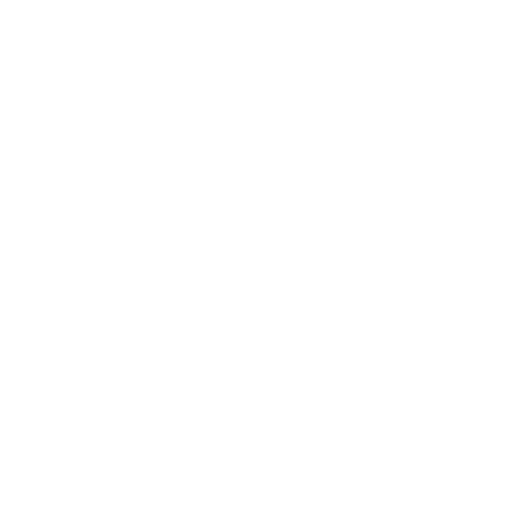
t = 0.00 s
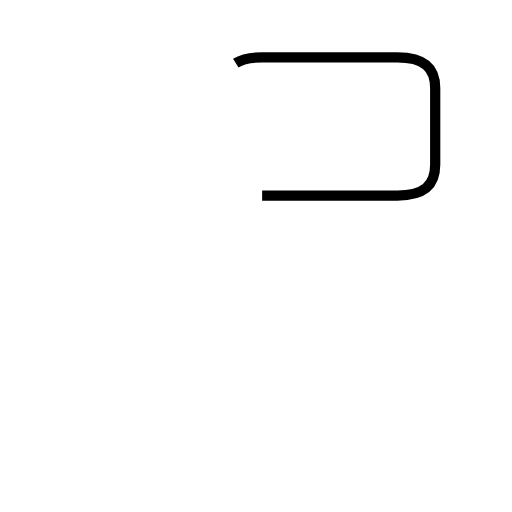
t = 1.43 s
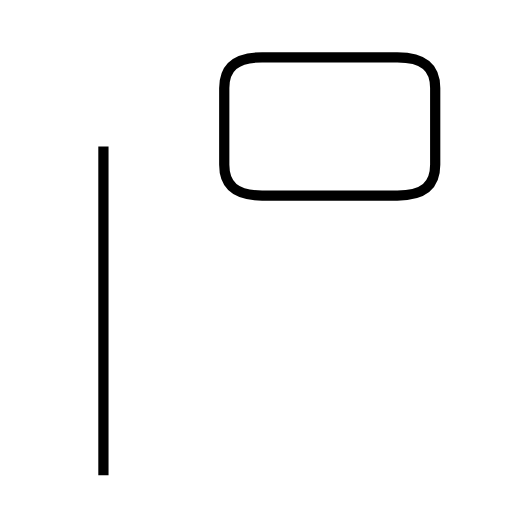
t = 2.86 s
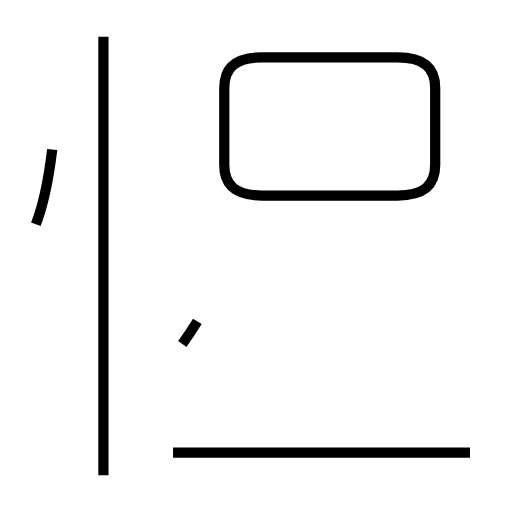
t = 4.36 s
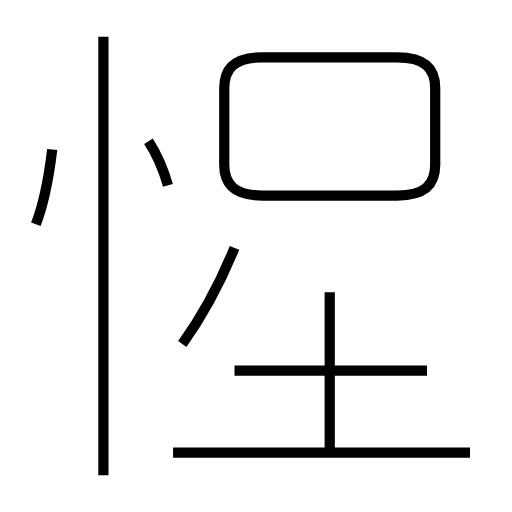
t = 5.78 s
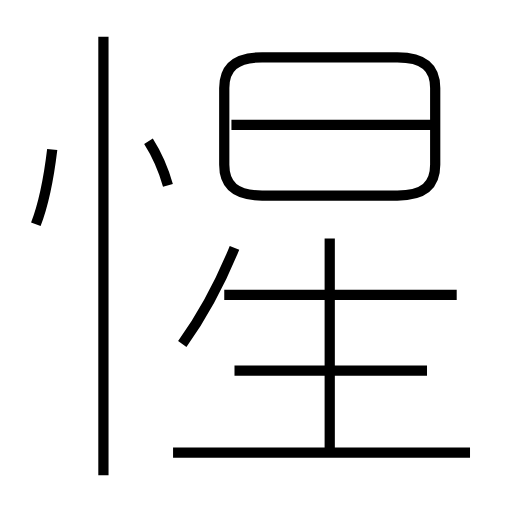
t = 7.21 s

The animated SVG that drew these frames (rendered in a browser with its animation timeline set to each time). Animation: 10 SMIL elements (animate=10); one cycle of 7.21 s.

<?xml version='1.0' encoding='utf-8'?>
<svg viewBox="0.0 -6.0 50.0 50.0" version="1.1" xmlns="http://www.w3.org/2000/svg"><rect x="-1000" y="-1000" width="2000" height="2000" stroke="white" fill="white" /><g style="fill:none;stroke:#000000;stroke-width:1"><path d="M 25.6 -24.9 L 38.8 -24.9 C 41.4 -24.9 42.5 -25.9 42.5 -27.9 L 42.5 -35.4 C 42.5 -37.4 41.4 -38.4 38.8 -38.4 L 25.6 -38.4 C 23.0 -38.4 21.9 -37.4 21.9 -35.4 L 21.9 -27.9 C 21.9 -25.9 23.0 -24.9 25.6 -24.9 Z " transform="translate(0.0 38.0)" stroke-dasharray="63.313528771726666" stroke-dashoffset="63.313528771726666"><animate attributeName="stroke-dashoffset" from="63.313528771726666" to="0" dur="1.8994058631517998s" begin="0s" fill="freeze" /></path><path d="M 10.1 2.4 L 10.1 -40.4 " transform="translate(0.0 38.0)" stroke-dasharray="42.8" stroke-dashoffset="42.8"><animate attributeName="stroke-dashoffset" from="42.8" to="0" dur="1.2839999999999998s" begin="1.8994058631517998s" fill="freeze" /></path><path d="M 3.5 -22.1 C 4.2 -23.9 4.8 -26.9 5.1 -29.4 " transform="translate(0.0 38.0)" stroke-dasharray="7.489082264817207" stroke-dashoffset="7.489082264817207"><animate attributeName="stroke-dashoffset" from="7.489082264817207" to="0" dur="0.2246724679445162s" begin="3.1834058631517994s" fill="freeze" /></path><path d="M 45.9 0.2 L 16.9 0.2 " transform="translate(0.0 38.0)" stroke-dasharray="29.0" stroke-dashoffset="29.0"><animate attributeName="stroke-dashoffset" from="29.0" to="0" dur="0.87s" begin="3.4080783310963154s" fill="freeze" /></path><path d="M 17.8 -10.4 C 19.8 -13.2 21.6 -16.6 22.9 -19.8 " transform="translate(0.0 38.0)" stroke-dasharray="10.717532676993335" stroke-dashoffset="10.717532676993335"><animate attributeName="stroke-dashoffset" from="10.717532676993335" to="0" dur="0.3215259803098s" begin="4.2780783310963155s" fill="freeze" /></path><path d="M 41.7 -7.8 L 22.9 -7.8 " transform="translate(0.0 38.0)" stroke-dasharray="18.800000000000004" stroke-dashoffset="18.800000000000004"><animate attributeName="stroke-dashoffset" from="18.800000000000004" to="0" dur="0.5640000000000001s" begin="4.599604311406115s" fill="freeze" /></path><path d="M 16.4 -25.9 C 16.0 -27.3 15.2 -29.1 14.5 -30.2 " transform="translate(0.0 38.0)" stroke-dasharray="4.714243673236458" stroke-dashoffset="4.714243673236458"><animate attributeName="stroke-dashoffset" from="4.714243673236458" to="0" dur="0.14142731019709373s" begin="5.163604311406115s" fill="freeze" /></path><path d="M 32.2 0.2 L 32.2 -20.7 " transform="translate(0.0 38.0)" stroke-dasharray="20.9" stroke-dashoffset="20.9"><animate attributeName="stroke-dashoffset" from="20.9" to="0" dur="0.6269999999999999s" begin="5.305031621603209s" fill="freeze" /></path><path d="M 44.6 -15.2 L 21.9 -15.2 " transform="translate(0.0 38.0)" stroke-dasharray="22.700000000000003" stroke-dashoffset="22.700000000000003"><animate attributeName="stroke-dashoffset" from="22.700000000000003" to="0" dur="0.681s" begin="5.932031621603209s" fill="freeze" /></path><path d="M 42.5 -31.8 L 22.6 -31.8" transform="translate(0.0 38.0)" stroke-dasharray="19.9" stroke-dashoffset="19.9"><animate attributeName="stroke-dashoffset" from="19.9" to="0" dur="0.597s" begin="6.613031621603209s" fill="freeze" /></path></g></svg>
